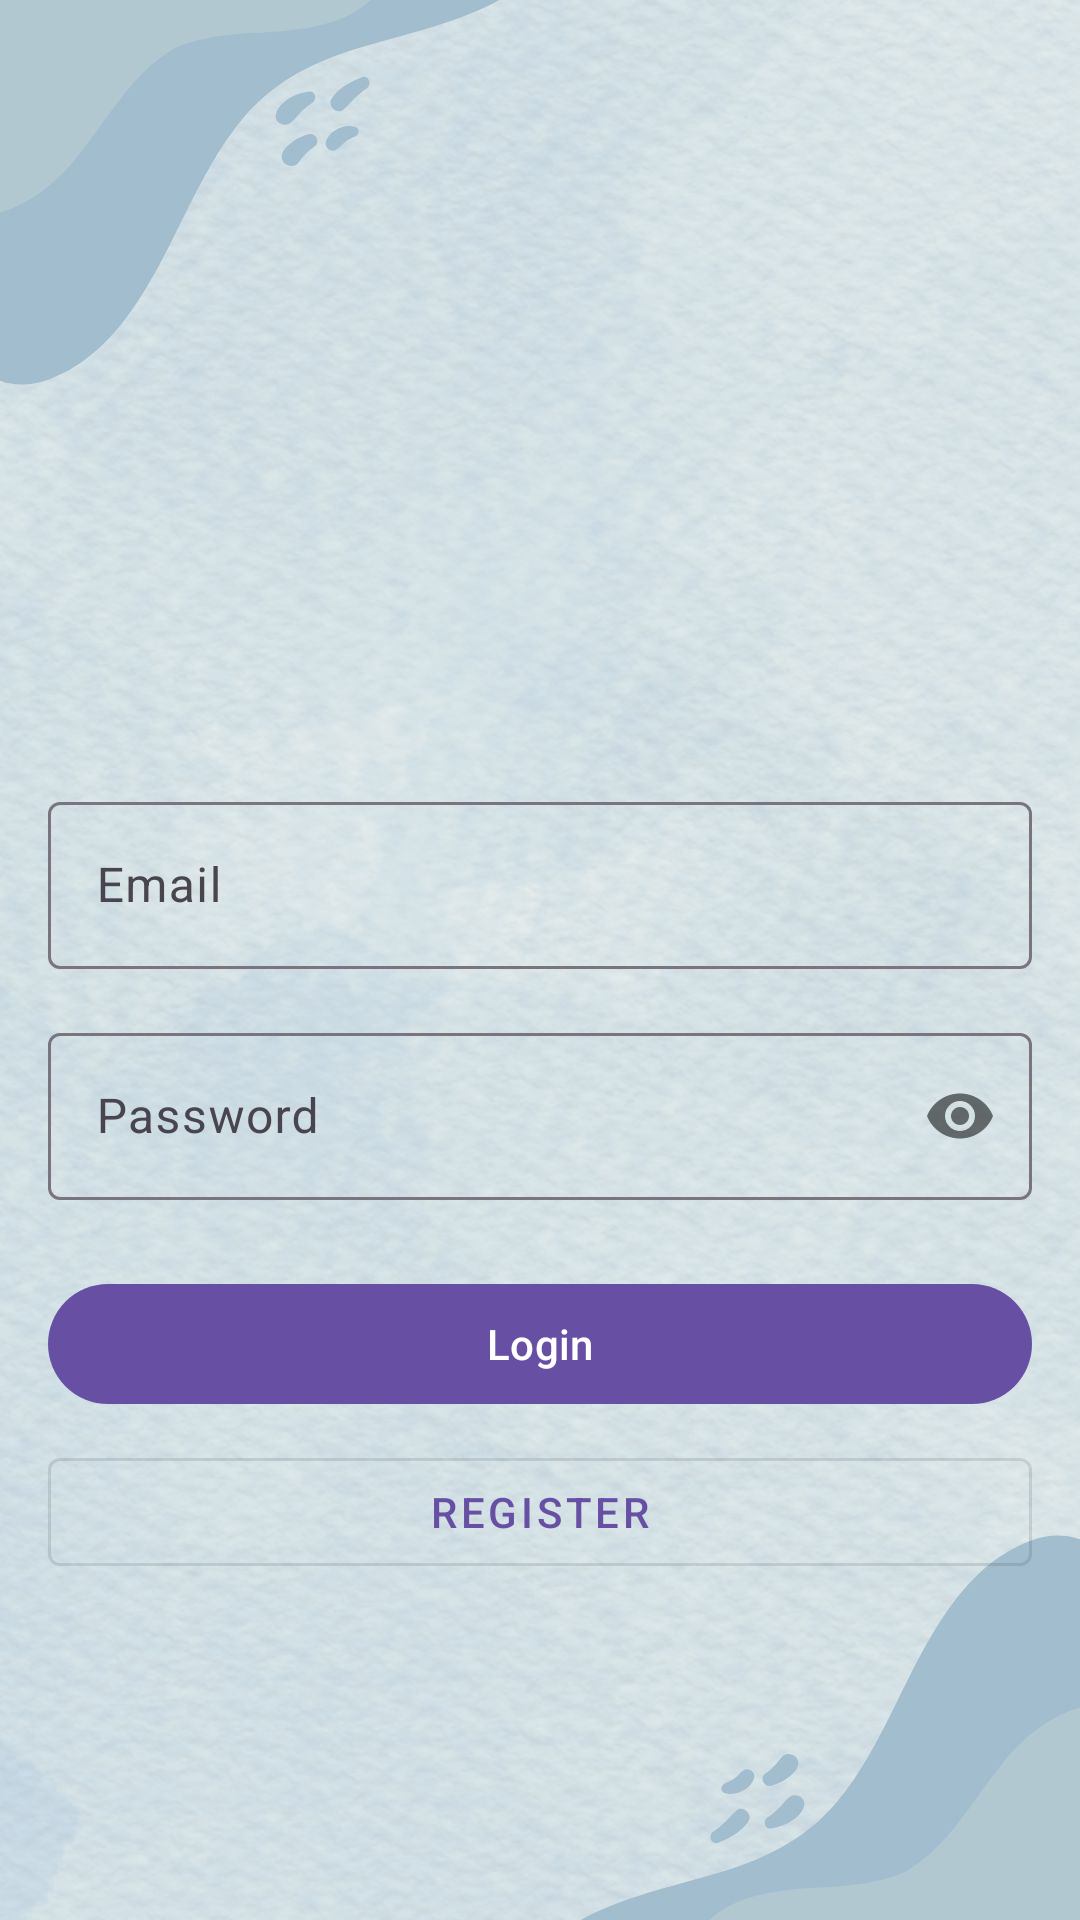

Here is an Android app screen rendered from its layout file. Give the layout XML and the strings, colors and styles it references.
<!-- AndroidManifest.xml: application theme Theme.HostelConnects -->
<!-- res/layout/activity_login.xml -->
<?xml version="1.0" encoding="utf-8"?>

<androidx.constraintlayout.widget.ConstraintLayout
    xmlns:android="http://schemas.android.com/apk/res/android"
    xmlns:app="http://schemas.android.com/apk/res-auto"
    android:layout_width="match_parent"
    android:layout_height="match_parent"
    android:padding="16dp"
    android:background="@drawable/login_background">

    <ImageView
        android:id="@+id/loginLogo"
        android:layout_width="150dp"
        android:layout_height="150dp"
        android:src="@drawable/profile"
        android:layout_marginTop="64dp"
        app:layout_constraintTop_toTopOf="parent"
        app:layout_constraintStart_toStartOf="parent"
        app:layout_constraintEnd_toEndOf="parent"/>

    <com.google.android.material.textfield.TextInputLayout
        android:id="@+id/emailLayout"
        android:layout_width="match_parent"
        android:layout_height="wrap_content"
        android:layout_marginTop="32dp"
        app:layout_constraintTop_toBottomOf="@id/loginLogo">

        <com.google.android.material.textfield.TextInputEditText
            android:id="@+id/loginEmail"
            android:layout_width="match_parent"
            android:layout_height="wrap_content"
            android:hint="Email"
            android:inputType="textEmailAddress"
            android:textColor="#000000" />
    </com.google.android.material.textfield.TextInputLayout>

    <com.google.android.material.textfield.TextInputLayout
        android:id="@+id/passwordLayout"
        android:layout_width="match_parent"
        android:layout_height="wrap_content"
        android:layout_marginTop="16dp"
        app:layout_constraintTop_toBottomOf="@id/emailLayout"
        app:passwordToggleEnabled="true">

        <com.google.android.material.textfield.TextInputEditText
            android:id="@+id/loginPassword"
            android:layout_width="match_parent"
            android:layout_height="wrap_content"
            android:hint="Password"
            android:inputType="textPassword"
            android:textColor="#000000"
            android:textColorLink="@color/primary_color" />
    </com.google.android.material.textfield.TextInputLayout>

    <com.google.android.material.button.MaterialButton
        android:id="@+id/loginButton"
        android:layout_width="match_parent"
        android:layout_height="wrap_content"
        android:text="Login"
        android:layout_marginTop="24dp"
        app:layout_constraintTop_toBottomOf="@id/passwordLayout"/>

    <com.google.android.material.button.MaterialButton
        android:id="@+id/registerButton"
        android:layout_width="match_parent"
        android:layout_height="wrap_content"
        android:text="Register"
        android:layout_marginTop="8dp"
        style="@style/Widget.MaterialComponents.Button.OutlinedButton"
        app:layout_constraintTop_toBottomOf="@id/loginButton"/>

</androidx.constraintlayout.widget.ConstraintLayout>
<!-- resources referenced by this layout -->
<resources>
  <color name="primary_color">#3F51B5</color>
  <!-- drawable login_background: jpg bitmap (drawable, 112376 bytes) -->
  <style name="Theme.HostelConnects" parent="Base.Theme.HostelConnects" />
  <style name="Base.Theme.HostelConnects" parent="Theme.Material3.DayNight.NoActionBar">
          
          
      </style>
</resources>
